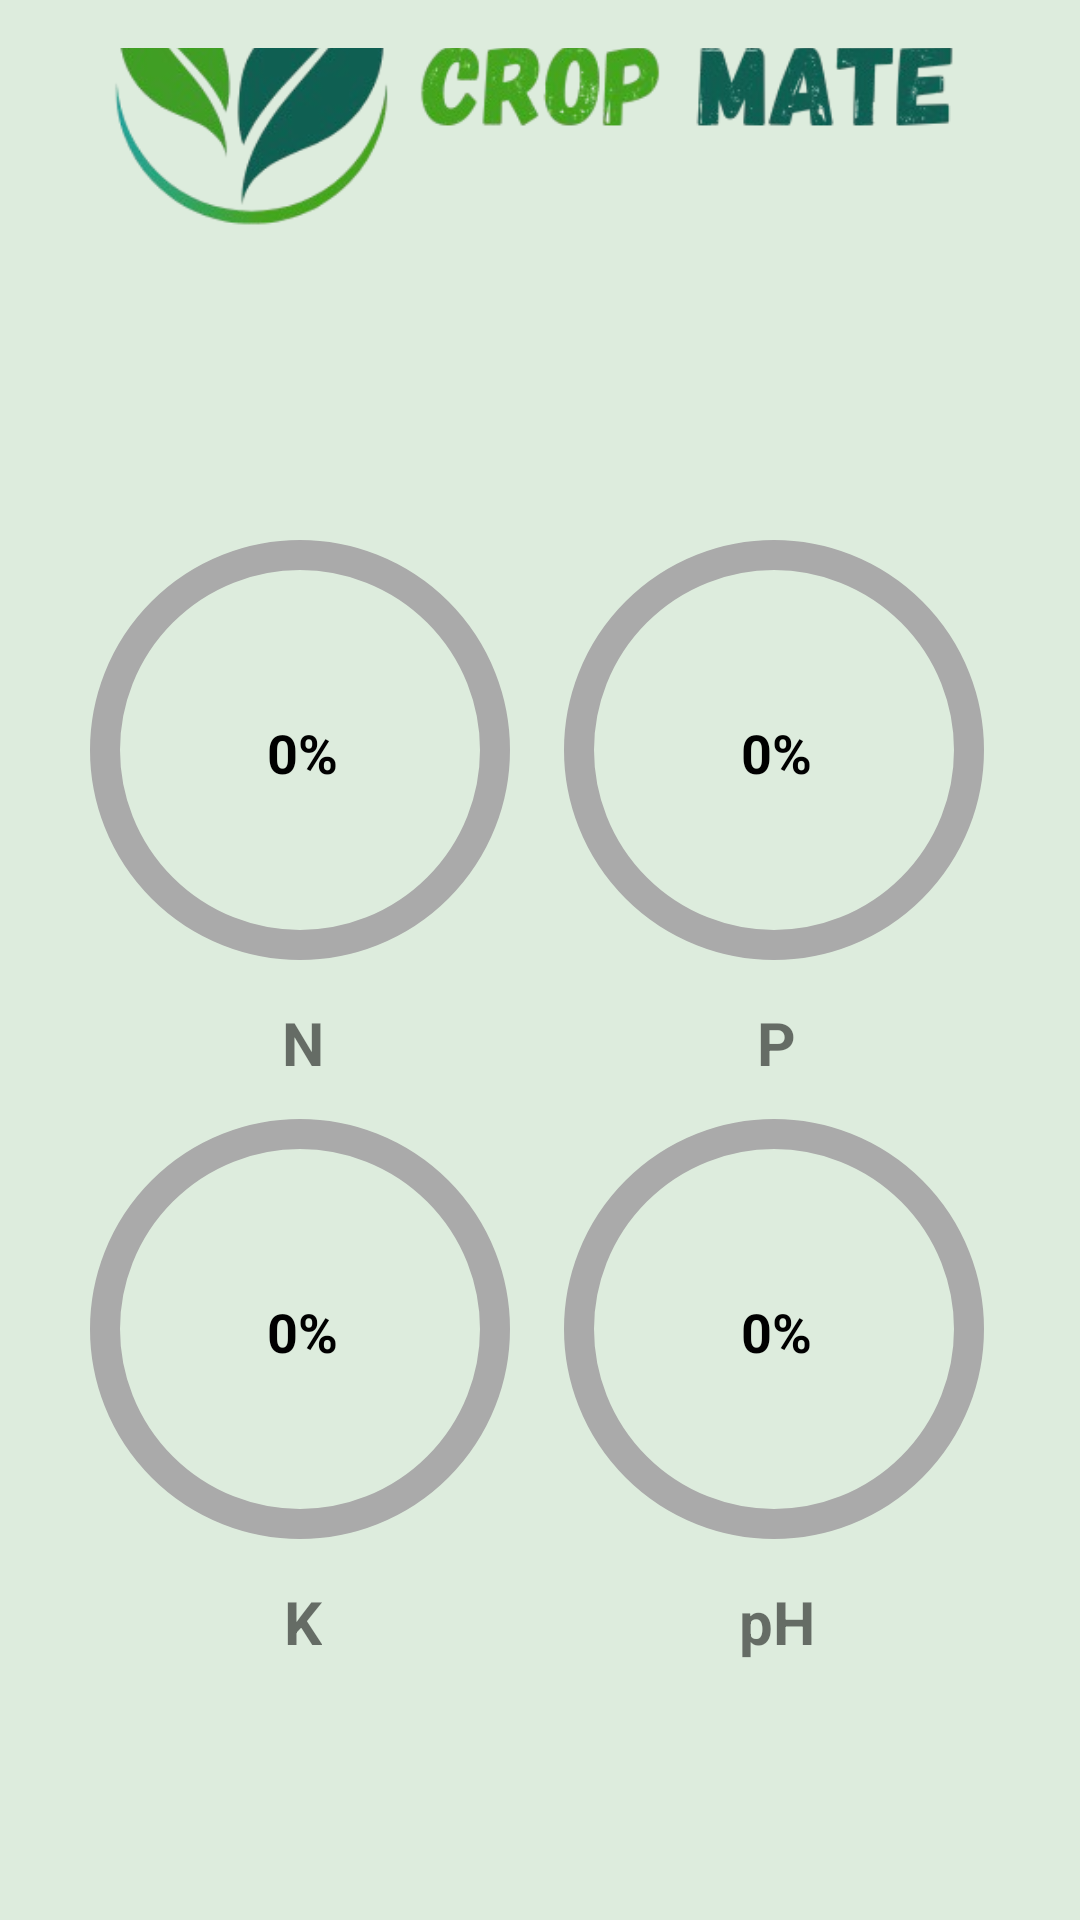

The Android layout XML behind this screen, and the referenced resources:
<!-- AndroidManifest.xml: application theme Theme.CropMate -->
<!-- res/layout/activity_main2.xml -->
<LinearLayout xmlns:android="http://schemas.android.com/apk/res/android"
    xmlns:app="http://schemas.android.com/apk/res-auto"
    xmlns:tools="http://schemas.android.com/tools"
    android:id="@+id/layoutRoot"
    android:layout_width="match_parent"
    android:layout_height="match_parent"
    android:orientation="vertical"
    android:gravity="center"
    android:padding="16dp"
    tools:context=".MainActivity2"
    android:background="#DDECDD">

    <ImageView
        android:id="@+id/logo"
        android:layout_width="400dp"
        android:layout_height="300dp"
        android:layout_marginTop="-210dp"
        android:src="@drawable/logo"
         />

    <GridLayout
        android:layout_width="wrap_content"
        android:layout_height="wrap_content"
        android:rowCount="2"
        android:columnCount="2"
        android:alignmentMode="alignMargins"
        android:columnOrderPreserved="false"
        android:layout_gravity="center"
        android:useDefaultMargins="true">

        
        <LinearLayout
            android:orientation="vertical"
            android:gravity="center"
            android:layout_width="wrap_content"
            android:layout_height="wrap_content">

            <FrameLayout
                android:layout_width="150dp"
                android:layout_height="150dp">

                <com.google.android.material.progressindicator.CircularProgressIndicator
                    android:id="@+id/progressNitrogen"
                    android:layout_width="match_parent"
                    android:layout_height="match_parent"
                    app:indicatorSize="140dp"
                    app:trackThickness="10dp"
                    app:indicatorColor="@color/purple_500"
                    app:trackColor="@android:color/darker_gray" />

                <TextView
                    android:id="@+id/textNitrogen"
                    android:layout_width="wrap_content"
                    android:layout_height="wrap_content"
                    android:layout_gravity="center"
                    android:text="0%"
                    android:textStyle="bold"
                    android:textSize="18sp"
                    android:textColor="@android:color/black"/>
            </FrameLayout>

            <TextView
                android:layout_width="wrap_content"
                android:layout_height="wrap_content"
                android:text="N"
                android:textSize="20sp"
                android:textStyle="bold"
                android:layout_marginTop="8dp"/>
        </LinearLayout>

        
        <LinearLayout
            android:orientation="vertical"
            android:gravity="center"
            android:layout_width="wrap_content"
            android:layout_height="wrap_content">

            <FrameLayout
                android:layout_width="150dp"
                android:layout_height="150dp">

                <com.google.android.material.progressindicator.CircularProgressIndicator
                    android:id="@+id/progressPhosphorus"
                    android:layout_width="match_parent"
                    android:layout_height="match_parent"
                    app:indicatorSize="140dp"
                    app:trackThickness="10dp"
                    app:indicatorColor="@color/purple_500"
                    app:trackColor="@android:color/darker_gray" />

                <TextView
                    android:id="@+id/textPhosphorus"
                    android:layout_width="wrap_content"
                    android:layout_height="wrap_content"
                    android:layout_gravity="center"
                    android:text="0%"
                    android:textStyle="bold"
                    android:textSize="18sp"
                    android:textColor="@android:color/black"/>
            </FrameLayout>

            <TextView
                android:layout_width="wrap_content"
                android:layout_height="wrap_content"
                android:text="P"
                android:textSize="20sp"
                android:textStyle="bold"
                android:layout_marginTop="8dp"/>
        </LinearLayout>

        
        <LinearLayout
            android:orientation="vertical"
            android:gravity="center"
            android:layout_width="wrap_content"
            android:layout_height="wrap_content">

            <FrameLayout
                android:layout_width="150dp"
                android:layout_height="150dp">

                <com.google.android.material.progressindicator.CircularProgressIndicator
                    android:id="@+id/progressPotassium"
                    android:layout_width="match_parent"
                    android:layout_height="match_parent"
                    app:indicatorSize="140dp"
                    app:trackThickness="10dp"
                    app:indicatorColor="@color/purple_500"
                    app:trackColor="@android:color/darker_gray" />

                <TextView
                    android:id="@+id/textPotassium"
                    android:layout_width="wrap_content"
                    android:layout_height="wrap_content"
                    android:layout_gravity="center"
                    android:text="0%"
                    android:textStyle="bold"
                    android:textSize="18sp"
                    android:textColor="@android:color/black"/>
            </FrameLayout>

            <TextView
                android:layout_width="wrap_content"
                android:layout_height="wrap_content"
                android:text="K"
                android:textSize="20sp"
                android:textStyle="bold"
                android:layout_marginTop="8dp"/>
        </LinearLayout>

        
        <LinearLayout
            android:orientation="vertical"
            android:gravity="center"
            android:layout_width="wrap_content"
            android:layout_height="wrap_content">

            <FrameLayout
                android:layout_width="150dp"
                android:layout_height="150dp">

                <com.google.android.material.progressindicator.CircularProgressIndicator
                    android:id="@+id/progressPH"
                    android:layout_width="match_parent"
                    android:layout_height="match_parent"
                    app:indicatorSize="140dp"
                    app:trackThickness="10dp"
                    app:indicatorColor="@color/purple_500"
                    app:trackColor="@android:color/darker_gray" />

                <TextView
                    android:id="@+id/textPH"
                    android:layout_width="wrap_content"
                    android:layout_height="wrap_content"
                    android:layout_gravity="center"
                    android:text="0%"
                    android:textStyle="bold"
                    android:textSize="18sp"
                    android:textColor="@android:color/black"/>
            </FrameLayout>

            <TextView
                android:layout_width="wrap_content"
                android:layout_height="wrap_content"
                android:text="pH"
                android:textSize="20sp"
                android:textStyle="bold"
                android:layout_marginTop="8dp"/>
        </LinearLayout>

    </GridLayout>
</LinearLayout>
<!-- resources referenced by this layout -->
<resources>
  <color name="purple_500">#FF6200EE</color>
  <!-- drawable logo: png bitmap (drawable, 63599 bytes) -->
  <style name="Theme.CropMate" parent="Base.Theme.CropMate" />
  <style name="Base.Theme.CropMate" parent="Theme.AppCompat.Light.NoActionBar">
          
          
      </style>
</resources>
